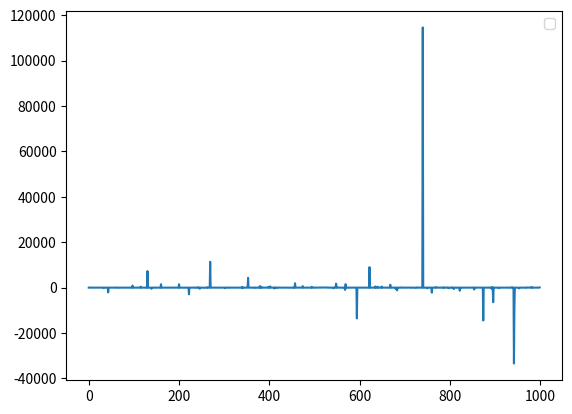

Python code for this plot:
import numpy as np
from scipy.stats import levy_stable
import matplotlib.pyplot as plt
N = 1000
##alpha, beta = 1.8, 0.75
##r = levy_stable.rvs(alpha, beta, size=N, scale = 0.3)
##plt.hist(r,bins = 30,label = "α=2 and β=0.75")

##alpha, beta = 2, 0.75
##r = levy_stable.rvs(alpha, beta, size=N, scale = 1)
##plt.hist(r,alpha= 0.5,bins = 20,label = "Theoretical and β=0.75")
##plt.legend()
##plt.show()

alpha, beta = 0.5, 0
r = levy_stable.rvs(alpha, beta, size=N, scale = 1)
x = np.linspace(0,999,1000)
plt.plot(x,r)
plt.legend()
plt.show()
